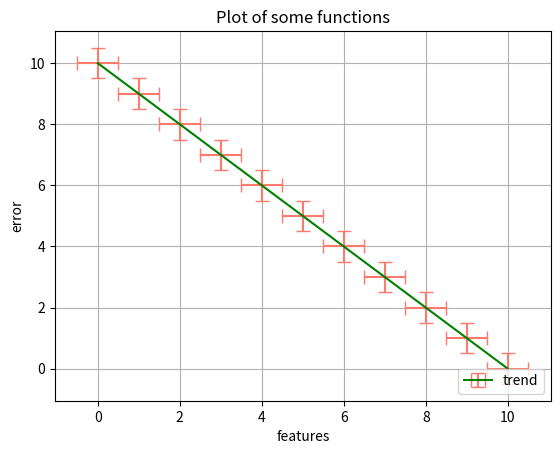

Write Python code to recreate this figure.
import numpy as np
import matplotlib.pyplot as plt

a = 0
b = 10
n = 11

x = np.linspace(a, b, n)
y = x[::-1]
xerr = 0.5
yerr = 0.5

'''
matplotlib.pyplot.errorbar(x, y, yerr=None, xerr=None, fmt='', ecolor=None, elinewidth=None, capsize=None, 
                            barsabove=False, lolims=False, uplims=False, xlolims=False, xuplims=False, 
                            errorevery=1, capthick=None, hold=None, data=None, **kwargs)
'''

plt.errorbar(x, y,
             xerr=xerr,
             yerr=yerr,
             label='trend',
             fmt='-',
             color='g',
             ecolor='xkcd:salmon', elinewidth=1.5,
             capsize=5,
             #capthick=2
             )
plt.xlabel("features")
plt.ylabel("error")
plt.title("Plot of some functions")
plt.legend(loc="lower right")
plt.grid()
plt.show()
